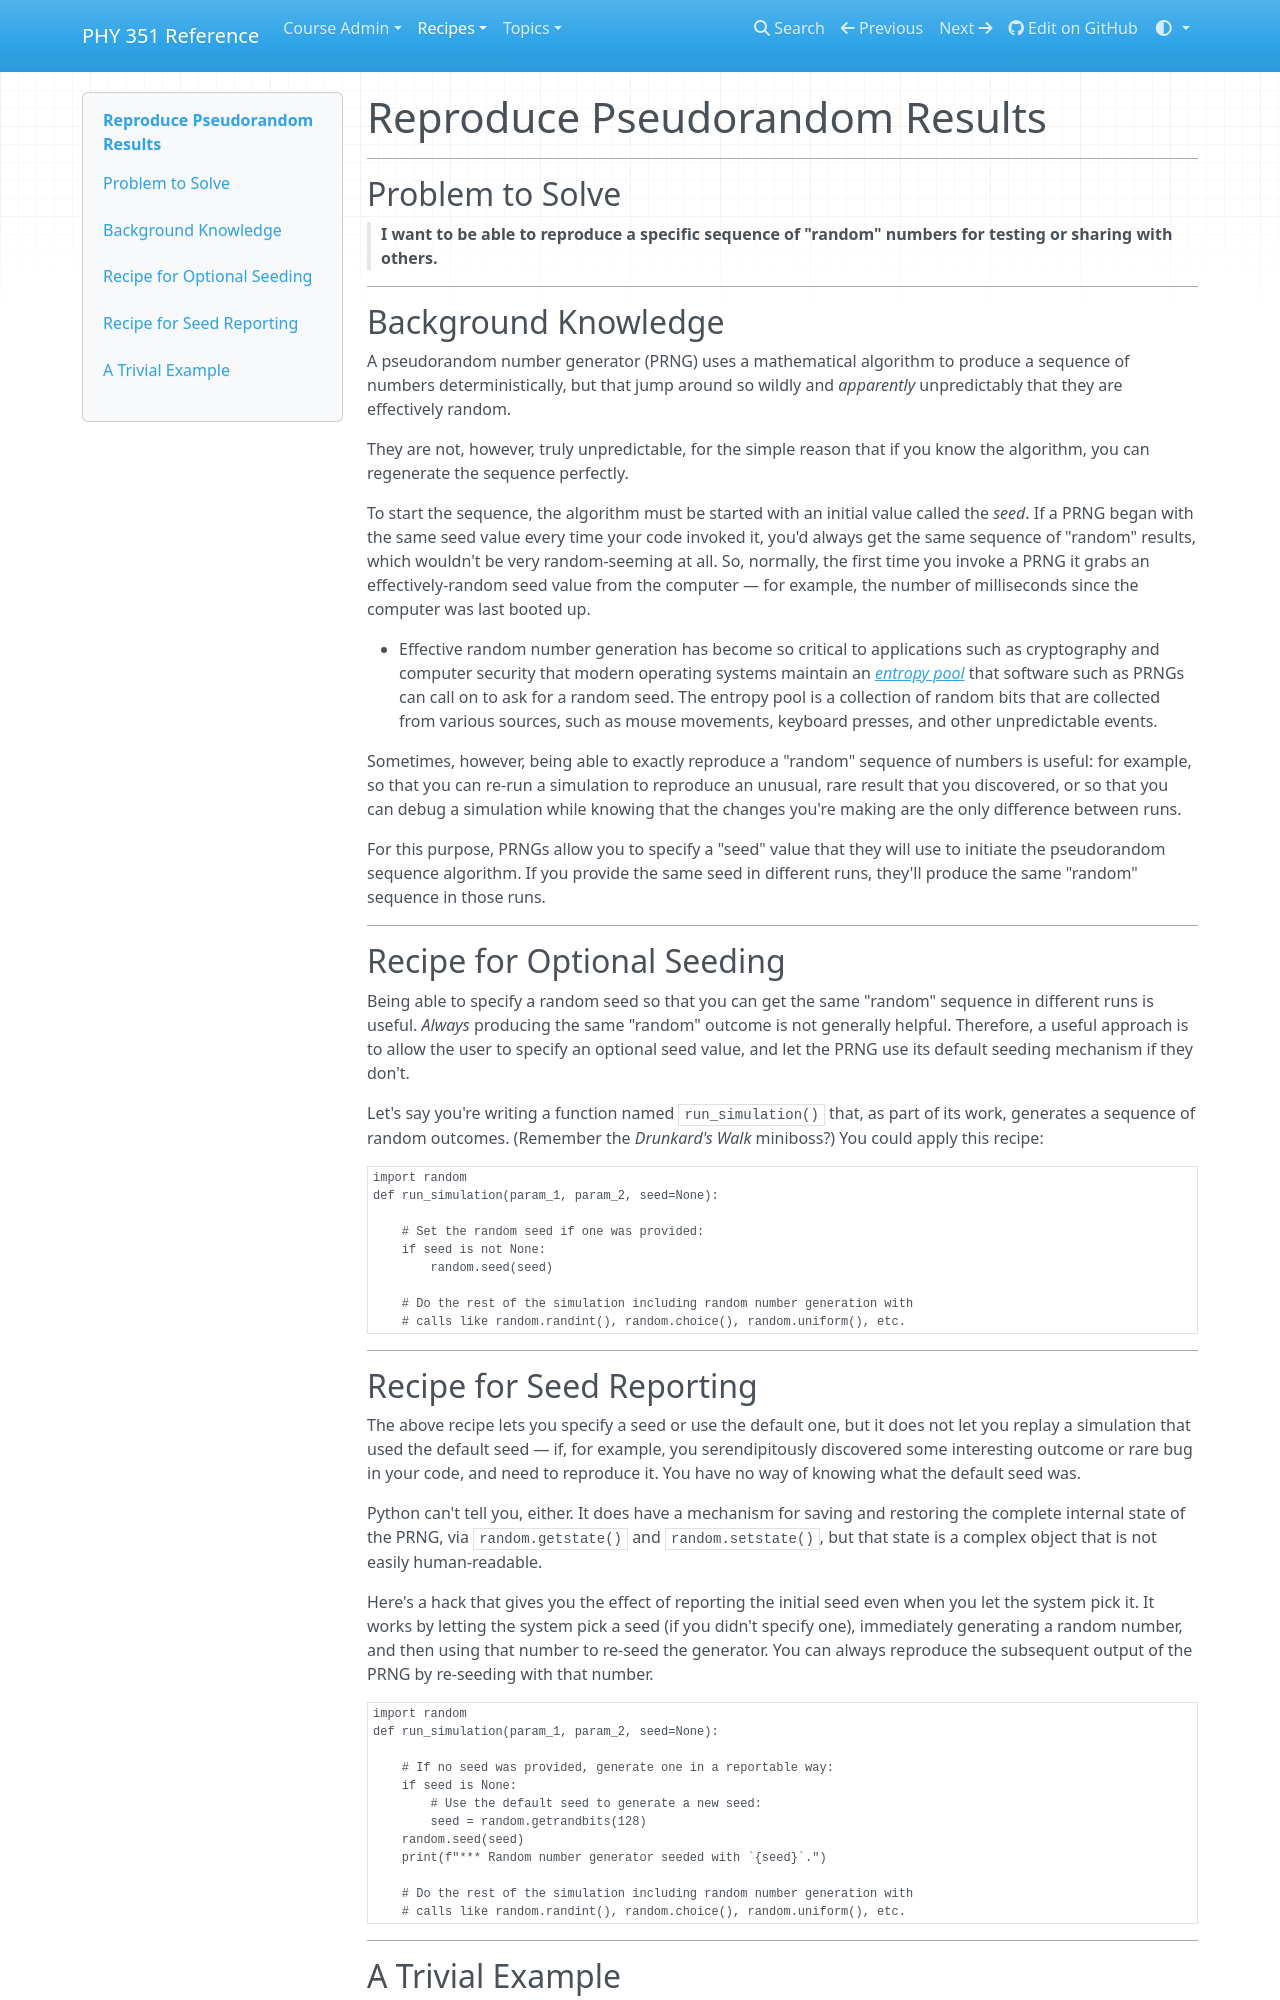

repository: UNCG-PHY-351-S25/uncg-phy-351-s25.github.io · page: recipes/num1/random/seeding/index.html · generator: mkdocs

# Reproduce "Random" Results

___
## Problem to Solve

> **I want to be able to reproduce the same sequence of "random" numbers for testing or sharing with others.**

___
## Background Knowledge

A pseudorandom number generator (PRNG) uses a mathematical algorithm to produce a sequence of numbers deterministically, but that jump around so wildly and _apparently_ unpredictably that they are effectively random.

They are not, however, truly unpredictable, for the simple reason that if you know the algorithm, you can regenerate the sequence perfectly.

To start the sequence, the algorithm must be started with an initial value called the _seed_. If a PRNG began with the same seed value every time your code invoked it, you'd always get the same sequence of "random" results, which wouldn't be very random-seeming at all. So, normally, the first time you invoke a PRNG it grabs an effectively-random seed value from the computer — for example, the number of milliseconds since the computer was last booted up.

- Effective random number generation has become so critical to applications such as cryptography and computer security that modern operating systems maintain an <a href="https://www.netdata.cloud/blog/understanding-entropy-the-key-to-secure-cryptography-and-randomness/" target="_blank">_entropy pool_</a> that software such as PRNGs can call on to ask for a random seed. The entropy pool is a collection of random bits that are collected from various sources, such as mouse movements, keyboard presses, and other unpredictable events.

Sometimes, however, being able to exactly reproduce a "random" sequence of numbers is useful: for example, so that you can re-run a simulation to reproduce an unusual, rare result that you discovered, or so that you can debug a simulation while knowing that the changes you're making are the only difference between runs.

For this purpose, PRNGs allow you to specify a "seed" value that they will use to initiate the pseudorandom sequence algorithm. If you provide the same seed in different runs, they'll produce the same "random" sequence in those runs.

___
## Recipe for Optional Seeding

Being able to specify a random seed so that you can get the same "random" sequence in different runs is useful. _Always_ producing the same "random" outcome is not generally helpful. Therefore, a useful approach is to allow the user to specify an optional seed value, and let the PRNG use its default seeding mechanism if they don't.

Let's say you're writing a function named `run_simulation()` that, as part of its work, generates a sequence of random outcomes. (Remember the _Drunkard's Walk_ miniboss?) You could apply this recipe:

```python
import random
def run_simulation(param_1, param_2, seed=None):

    # Set the random seed if one was provided:
    if seed is not None:
        random.seed(seed)

    # Do the rest of the simulation including random number generation with
    # calls like random.randint(), random.choice(), random.uniform(), etc.
```
___
